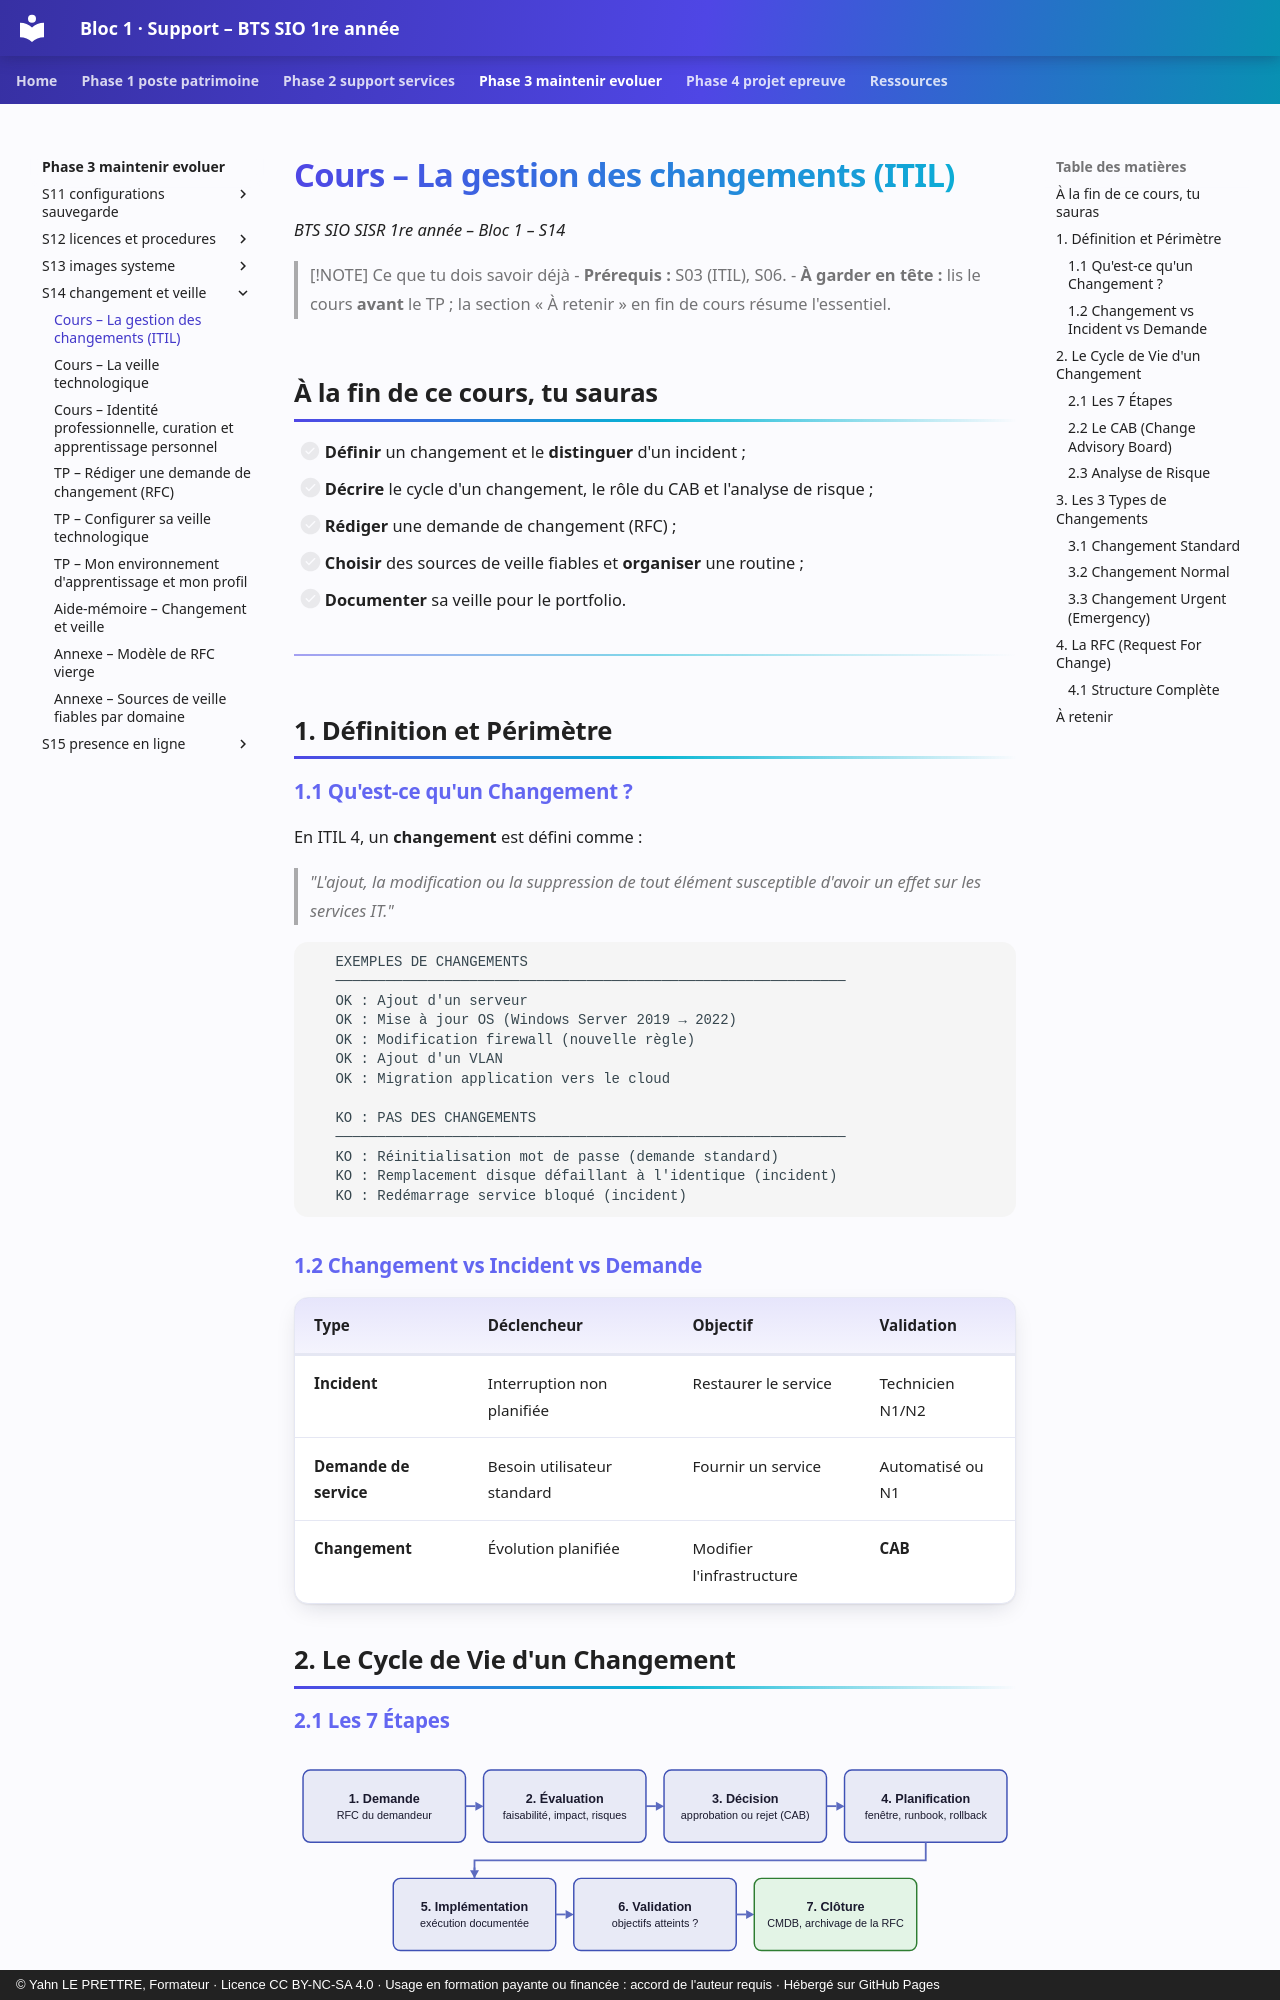

repository: YahnLP/bts1-sio-sisr-bloc1 · page: phase-3-maintenir-evoluer/S14-changement-et-veille/01-cours/index.html · generator: mkdocs · copyright: © Yahn LE PRETTRE, Formateur · Licence CC BY-NC-SA 4.0 · Usage en formation payante ou financée : accord de l'auteur requis · Hébergé sur GitHub Pages

# Cours – La gestion des changements (ITIL)

*BTS SIO SISR 1re année – Bloc 1 – S14*

> [!NOTE] Ce que tu dois savoir déjà
> - **Prérequis :** S03 (ITIL), S06.
> - **À garder en tête :** lis le cours **avant** le TP ; la section « À retenir » en fin de cours résume l'essentiel.

## À la fin de ce cours, tu sauras

- [ ] **Définir** un changement et le **distinguer** d'un incident ;
- [ ] **Décrire** le cycle d'un changement, le rôle du CAB et l'analyse de risque ;
- [ ] **Rédiger** une demande de changement (RFC) ;
- [ ] **Choisir** des sources de veille fiables et **organiser** une routine ;
- [ ] **Documenter** sa veille pour le portfolio.

---


## 1. Définition et Périmètre

### 1.1 Qu'est-ce qu'un Changement ?

En ITIL 4, un **changement** est défini comme :

> *"L'ajout, la modification ou la suppression de tout élément susceptible d'avoir un effet sur les services IT."*

```
   EXEMPLES DE CHANGEMENTS
   ─────────────────────────────────────────────────────────────
   OK : Ajout d'un serveur
   OK : Mise à jour OS (Windows Server 2019 → 2022)
   OK : Modification firewall (nouvelle règle)
   OK : Ajout d'un VLAN
   OK : Migration application vers le cloud

   KO : PAS DES CHANGEMENTS
   ─────────────────────────────────────────────────────────────
   KO : Réinitialisation mot de passe (demande standard)
   KO : Remplacement disque défaillant à l'identique (incident)
   KO : Redémarrage service bloqué (incident)
```

### 1.2 Changement vs Incident vs Demande

| **Type** | **Déclencheur** | **Objectif** | **Validation** |
|---|---|---|---|
| **Incident** | Interruption non planifiée | Restaurer le service | Technicien N1/N2 |
| **Demande de service** | Besoin utilisateur standard | Fournir un service | Automatisé ou N1 |
| **Changement** | Évolution planifiée | Modifier l'infrastructure | **CAB** |

## 2. Le Cycle de Vie d'un Changement
